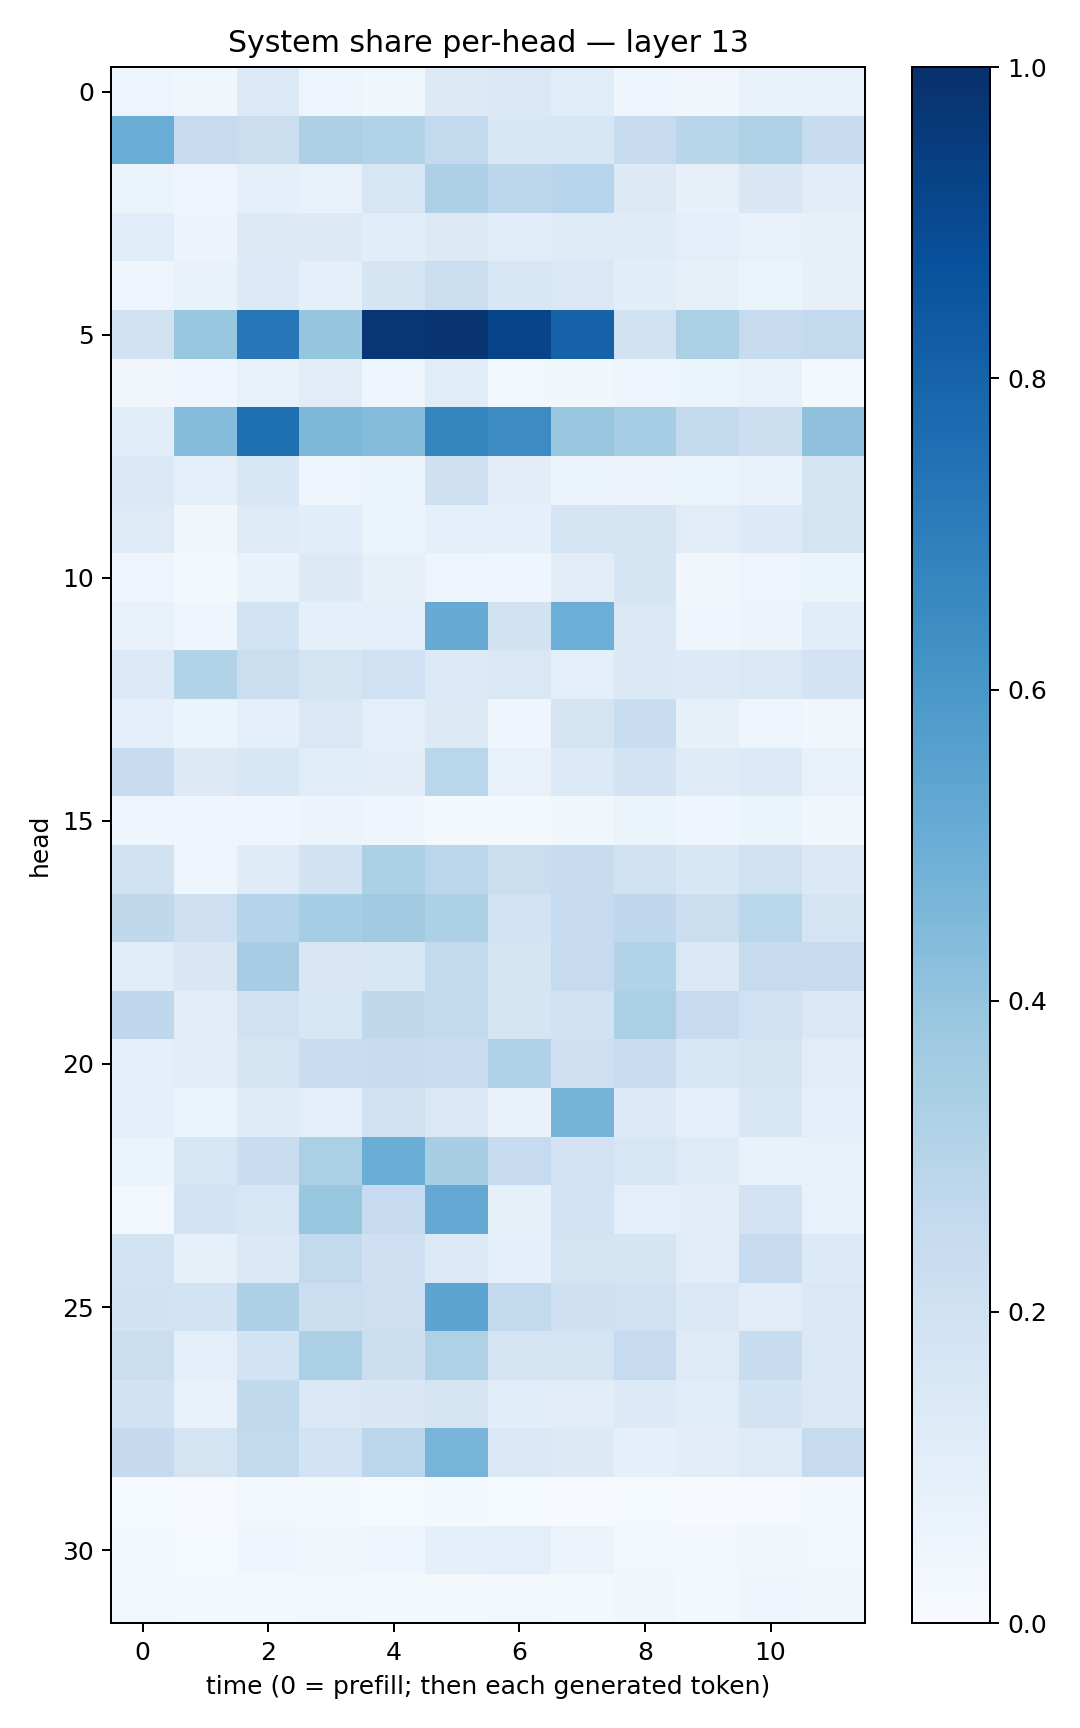

The data file committed next to this chart (first rows):
0.049509913, 0.03726099, 0.13342452, 0.04784539, 0.03800812, 0.13065913, 0.14568673, 0.11455421, 0.041648526, 0.034052055, 0.067060746, 0.07220969
0.5076, 0.2437, 0.2236, 0.3246, 0.3163, 0.258, 0.1559, 0.1629, 0.2415, 0.2911, 0.3217, 0.2346
0.06474, 0.04946, 0.08747, 0.07072, 0.1611, 0.3259, 0.2799, 0.2935, 0.1308, 0.07842, 0.1504, 0.1128
0.1156, 0.05785, 0.1325, 0.1309, 0.1071, 0.1325, 0.1149, 0.1225, 0.1202, 0.09949, 0.07518, 0.08093
0.04837, 0.06744, 0.1335, 0.09155, 0.1707, 0.2212, 0.1554, 0.1423, 0.1088, 0.07972, 0.06041, 0.0816
0.1875, 0.3914, 0.726, 0.3972, 0.973, 0.9828, 0.9193, 0.8058, 0.1922, 0.3331, 0.2452, 0.2592
0.03126, 0.04155, 0.07385, 0.112, 0.04687, 0.1158, 0.02865, 0.03768, 0.04844, 0.05327, 0.07064, 0.02074
0.1064, 0.4338, 0.7543, 0.4562, 0.4339, 0.6704, 0.6483, 0.3839, 0.3519, 0.2614, 0.215, 0.4115
0.141, 0.0999, 0.1559, 0.04867, 0.05982, 0.2059, 0.1042, 0.06597, 0.05789, 0.06307, 0.07435, 0.1757
0.1212, 0.03481, 0.1243, 0.107, 0.05432, 0.08646, 0.08847, 0.1689, 0.1645, 0.1117, 0.1346, 0.1747
0.04887, 0.02031, 0.06659, 0.1319, 0.08107, 0.04911, 0.04385, 0.1095, 0.1716, 0.03357, 0.04835, 0.05084
0.07585, 0.03954, 0.1856, 0.09289, 0.09912, 0.508, 0.1939, 0.4963, 0.1442, 0.04398, 0.05486, 0.1156
0.1346, 0.3111, 0.2196, 0.1747, 0.2025, 0.1354, 0.1413, 0.09935, 0.1375, 0.1352, 0.1412, 0.1834
0.0949, 0.06053, 0.091, 0.1475, 0.09979, 0.1313, 0.03937, 0.1735, 0.2335, 0.08271, 0.04871, 0.03236
0.242, 0.1263, 0.1551, 0.1133, 0.1021, 0.2852, 0.07438, 0.1337, 0.1818, 0.1184, 0.1362, 0.07655
0.04218, 0.04367, 0.0409, 0.05503, 0.04128, 0.02232, 0.02177, 0.03673, 0.0664, 0.0433, 0.05264, 0.03214
0.1969, 0.04997, 0.1206, 0.189, 0.3302, 0.282, 0.2248, 0.2407, 0.1977, 0.1539, 0.198, 0.1399
0.2719, 0.2132, 0.2995, 0.352, 0.363, 0.329, 0.1802, 0.2477, 0.2681, 0.2258, 0.2862, 0.1778
0.1164, 0.1506, 0.3509, 0.1493, 0.1593, 0.2585, 0.168, 0.2479, 0.3116, 0.1458, 0.2442, 0.2483
0.2674, 0.1035, 0.1965, 0.1638, 0.2706, 0.26, 0.1682, 0.199, 0.3336, 0.2496, 0.2023, 0.1436
0.09335, 0.1053, 0.1693, 0.2268, 0.235, 0.2272, 0.3187, 0.2126, 0.23, 0.1585, 0.179, 0.1123
0.09804, 0.0653, 0.1193, 0.09503, 0.1978, 0.1445, 0.06708, 0.4729, 0.1362, 0.08755, 0.1624, 0.1013
0.06554, 0.1633, 0.2322, 0.3344, 0.5035, 0.3409, 0.2491, 0.1807, 0.1576, 0.1246, 0.07578, 0.07615
0.02887, 0.187, 0.1582, 0.393, 0.2486, 0.5212, 0.08347, 0.186, 0.09737, 0.1027, 0.1801, 0.07357
0.1859, 0.08403, 0.1401, 0.2606, 0.2102, 0.1328, 0.09132, 0.1746, 0.166, 0.1118, 0.2474, 0.1358
0.1935, 0.1844, 0.3257, 0.221, 0.213, 0.5416, 0.2609, 0.2041, 0.1995, 0.1437, 0.1099, 0.1407
0.2203, 0.1001, 0.1858, 0.3323, 0.2176, 0.3227, 0.1743, 0.1722, 0.2478, 0.1239, 0.2378, 0.1483
0.1938, 0.0749, 0.2648, 0.1476, 0.1519, 0.1766, 0.1076, 0.1024, 0.135, 0.1169, 0.1857, 0.1421
0.2537, 0.1762, 0.2592, 0.1844, 0.282, 0.4708, 0.1464, 0.1298, 0.0911, 0.1029, 0.1215, 0.2446
0.01333, 0.00999, 0.02755, 0.01809, 0.01428, 0.02103, 0.01472, 0.006796, 0.01252, 0.007087, 0.009098, 0.01716
0.01749, 0.01501, 0.0448, 0.03752, 0.04435, 0.08923, 0.09995, 0.05841, 0.03022, 0.02643, 0.03581, 0.02947
0.02665, 0.01911, 0.01958, 0.02472, 0.01763, 0.01721, 0.0265, 0.02016, 0.03413, 0.02117, 0.04417, 0.03404
